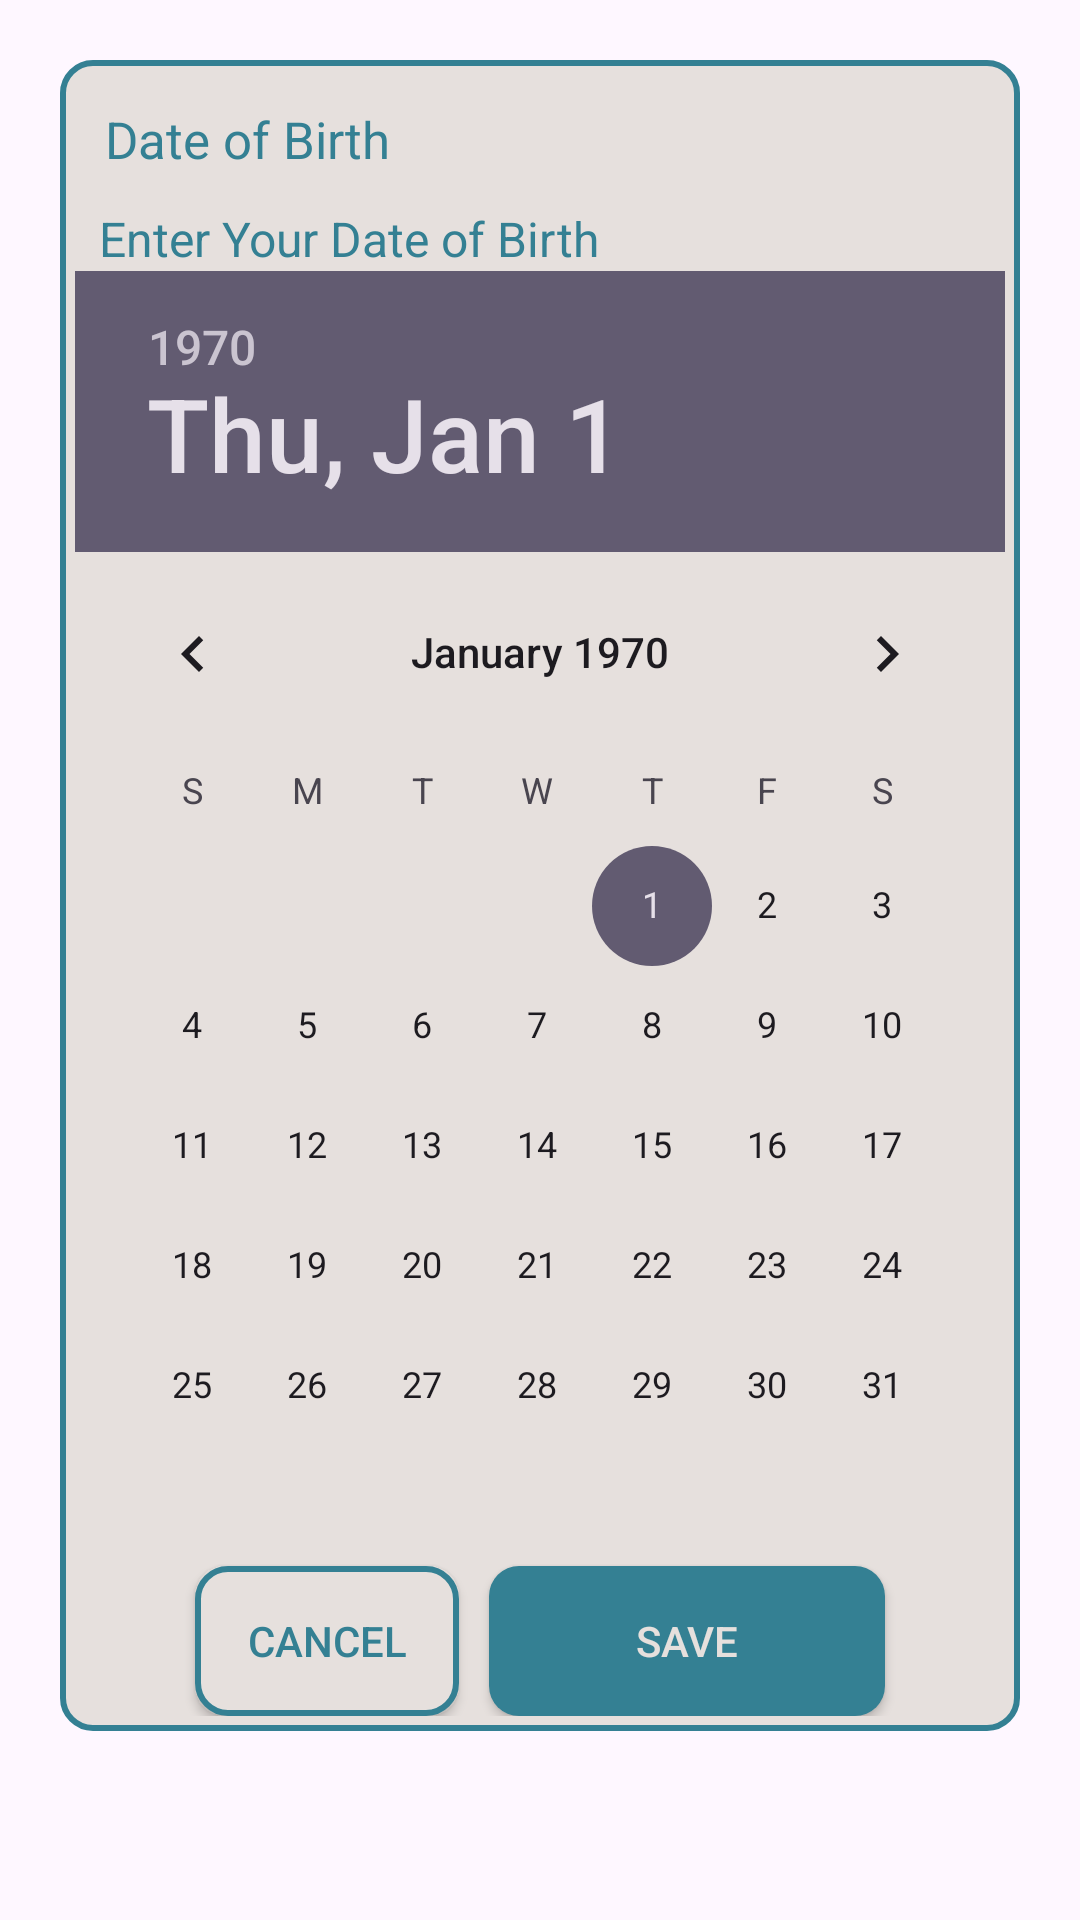

This screen was rendered from an Android layout file. Write that file and the resources it references.
<!-- AndroidManifest.xml: application theme Base.Theme.Proj1 -->
<!-- res/layout/dialog_date_picker.xml -->
<?xml version="1.0" encoding="utf-8"?>
<androidx.constraintlayout.widget.ConstraintLayout
    xmlns:android="http://schemas.android.com/apk/res/android"
    xmlns:app="http://schemas.android.com/apk/res-auto"
    android:layout_width="wrap_content"
    android:layout_height="wrap_content"
    android:id="@+id/dialogDate"
    android:layout_margin="20dp"
    android:padding="20dp">

    <androidx.constraintlayout.widget.ConstraintLayout
        android:id="@+id/dialogBox"
        android:layout_width="match_parent"
        android:layout_height="wrap_content"
        android:padding="5dp"
        android:background="@drawable/google_btn_back"
        app:layout_constraintTop_toTopOf="parent">

        <TextView
            android:id="@+id/dateTitle"
            android:layout_width="match_parent"
            android:layout_height="wrap_content"
            android:padding="10dp"
            android:text="Date of Birth"
            android:textColor="@color/primary"
            android:textSize="17sp"
            android:drawableLeft="@drawable/date"
            android:drawablePadding="8dp"
            app:layout_constraintTop_toTopOf="parent"/>

        <TextView
            android:id="@+id/desc"
            android:layout_width="match_parent"
            android:layout_height="wrap_content"
            android:layout_marginStart="8dp"
            android:layout_marginTop="1dp"
            android:text="Enter Your Date of Birth"
            android:textColor="@color/primary"
            android:textSize="16sp"
            app:layout_constraintBottom_toTopOf="@id/calendarView"
            app:layout_constraintStart_toStartOf="parent"
            app:layout_constraintTop_toBottomOf="@id/dateTitle" />

        <DatePicker
            android:id="@+id/calendarView"
            android:layout_width="wrap_content"
            android:layout_height="wrap_content"
            app:layout_constraintEnd_toEndOf="parent"
            app:layout_constraintStart_toStartOf="parent"
            app:layout_constraintTop_toBottomOf="@id/desc" />

        <androidx.appcompat.widget.AppCompatButton
            android:id="@+id/btnCancel"
            android:layout_width="0dp"
            android:layout_height="50dp"
            android:layout_marginStart="40dp"
            android:layout_marginEnd="10dp"
            android:text="Cancel"
            android:textColor="@color/primary"
            android:background="@drawable/google_btn_back"
            app:cornerRadius="20dp"
            app:layout_constraintTop_toBottomOf="@id/calendarView"
            app:layout_constraintBottom_toBottomOf="@id/dialogBox"
            app:layout_constraintStart_toStartOf="parent"
            app:layout_constraintEnd_toStartOf="@id/btnReset" />

        <androidx.appcompat.widget.AppCompatButton
            android:id="@+id/btnSave"
            android:layout_width="0dp"
            android:layout_height="50dp"
            android:layout_marginStart="10dp"
            android:layout_marginEnd="40dp"
            android:text="Save"
            android:textColor="@color/white"
            android:background="@drawable/login_back_btn"
            app:cornerRadius="20dp"
            app:layout_constraintTop_toBottomOf="@id/calendarView"
            app:layout_constraintBottom_toBottomOf="@id/dialogBox"
            app:layout_constraintEnd_toEndOf="parent"
            app:layout_constraintStart_toEndOf="@id/btnCancel" />
    </androidx.constraintlayout.widget.ConstraintLayout>
</androidx.constraintlayout.widget.ConstraintLayout>
<!-- resources referenced by this layout -->
<resources>
  <color name="primary">#348093</color>
  <color name="white">#E6E0DD</color>
  <!-- drawable google_btn_back (drawable) -->
  <?xml version="1.0" encoding="utf-8"?>
  <selector xmlns:android="http://schemas.android.com/apk/res/android">
  
      <item>
          <shape android:shape="rectangle">
              <solid android:color="@color/white"/>
              <corners android:radius="10dp"/>
              <stroke android:width="2dp" android:color="@color/primary"/>
          </shape>
      </item>
  </selector>
  <!-- drawable login_back_btn (drawable) -->
  <?xml version="1.0" encoding="utf-8"?>
  <selector xmlns:android="http://schemas.android.com/apk/res/android">
  
      <item>
          <shape android:shape="rectangle">
              <solid android:color="@color/primary"/>
              <corners android:radius="10dp"/>
          </shape>
      </item>
  </selector>
  <style name="Base.Theme.Proj1" parent="Theme.Material3.Light.NoActionBar">
          
          
          <item name="android:statusBarColor">@color/white</item>
          <item name="android:windowIsTranslucent">true</item>
          <item name="android:windowLightStatusBar">true</item>
  
          <item name="bottomAppBarStyle">@style/Widget.MaterialComponents.BottomAppBar.Colored</item>
  
      </style>
  <style name="Widget.MaterialComponents.BottomAppBar.Colored" parent="Widget.MaterialComponents.BottomAppBar">
          <item name="backgroundTint">@color/black</item>
  
      </style>
  <color name="black">#1C1B20</color>
</resources>
